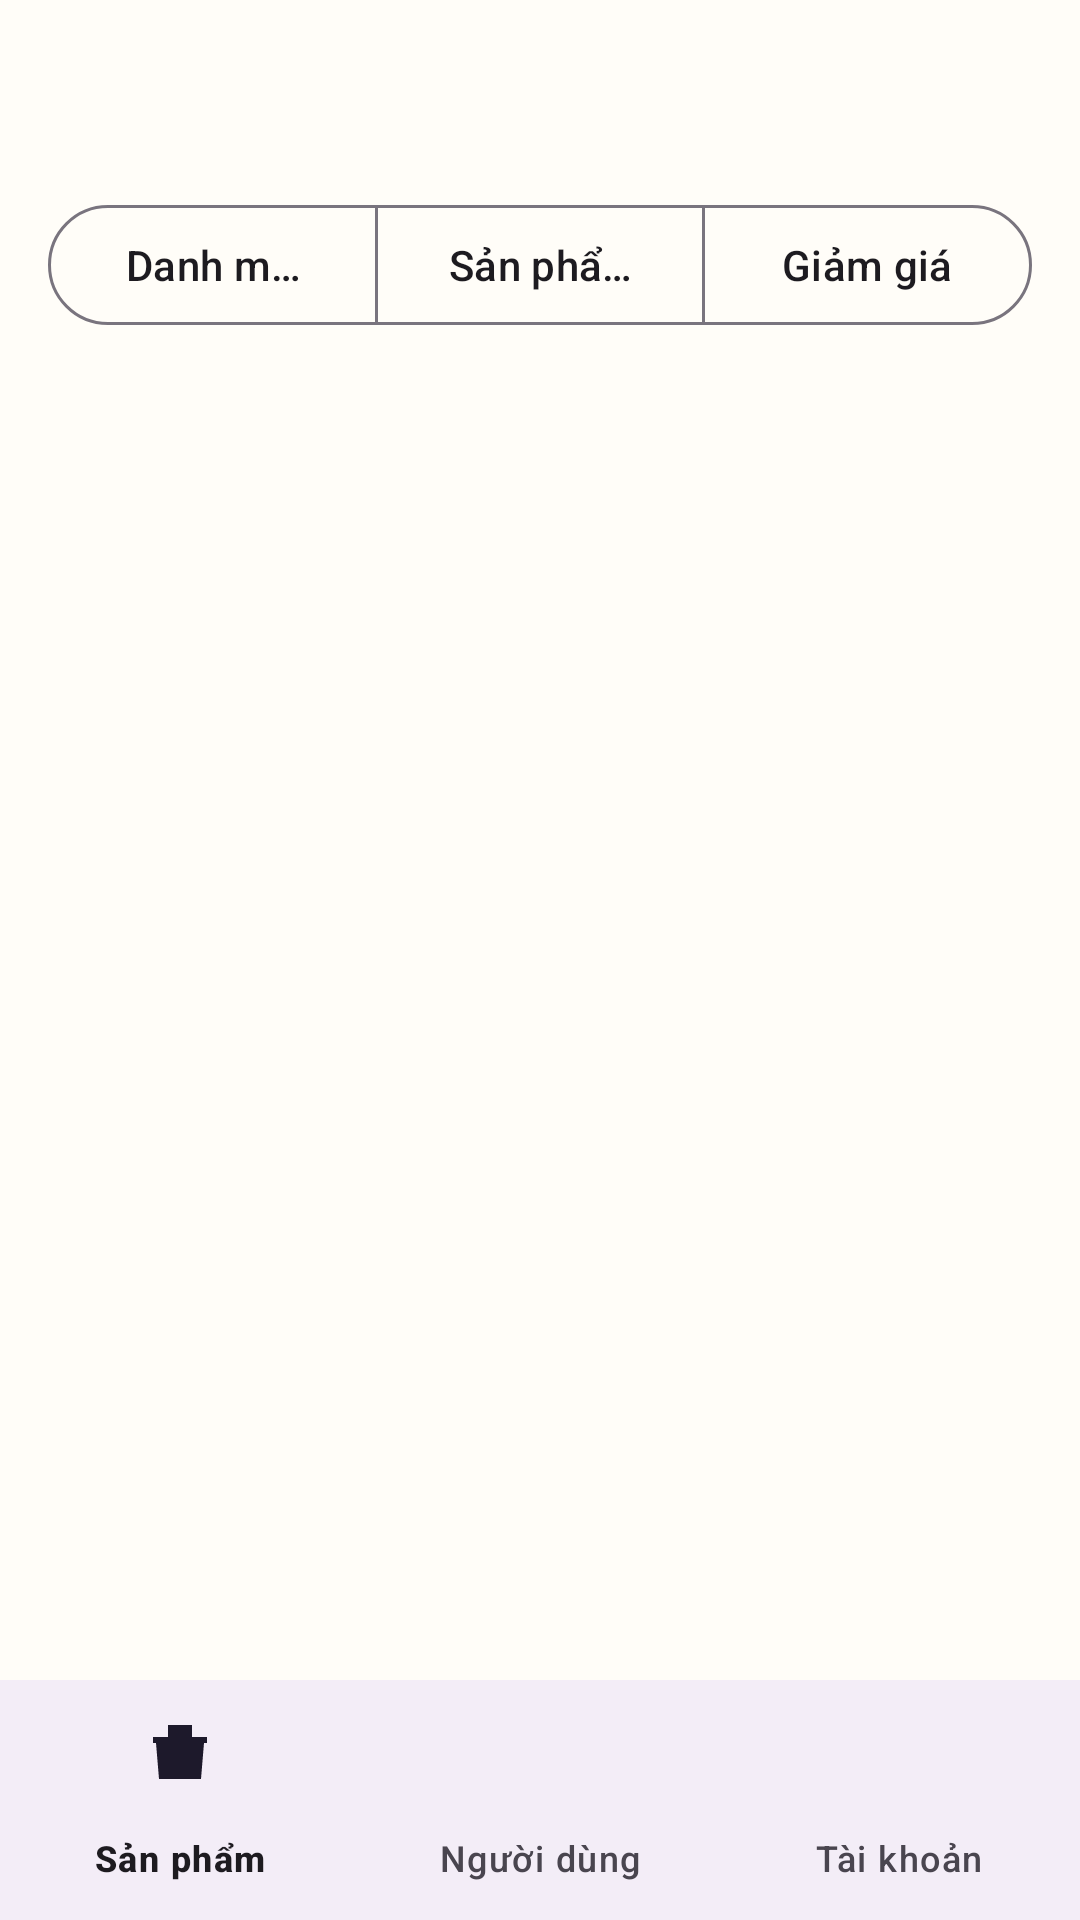

Write the Android layout XML for this screen, with the resource values it uses.
<!-- AndroidManifest.xml: application theme Theme.DDHT -->
<!-- res/layout/activity_manager.xml -->
<?xml version="1.0" encoding="utf-8"?>
<LinearLayout xmlns:android="http://schemas.android.com/apk/res/android"
    xmlns:app="http://schemas.android.com/apk/res-auto"
    android:layout_width="match_parent"
    android:layout_height="match_parent"
    android:fitsSystemWindows="true"
    android:orientation="vertical">

    <FrameLayout
        android:layout_width="match_parent"
        android:layout_height="0dp"
        android:layout_weight="1">

        <LinearLayout
            android:id="@+id/layoutManagerProducts"
            android:layout_width="match_parent"
            android:layout_height="match_parent"
            android:orientation="vertical"
            android:padding="16dp">

            <TextView
                android:id="@+id/tvManagerGreeting"
                android:layout_width="wrap_content"
                android:layout_height="wrap_content"
                android:textAppearance="@style/TextAppearance.Material3.HeadlineSmall"
                android:textStyle="bold" />

            <com.google.android.material.button.MaterialButtonToggleGroup
                android:id="@+id/toggleManagerProductTabs"
                android:layout_width="match_parent"
                android:layout_height="wrap_content"
                android:layout_marginTop="16dp"
                app:singleSelection="true"
                app:selectionRequired="true">

                <com.google.android.material.button.MaterialButton
                    android:id="@+id/btnCatalogTab"
                    style="@style/Widget.Material3.Button.OutlinedButton"
                    android:layout_width="0dp"
                    android:layout_height="wrap_content"
                    android:layout_weight="1"
                    android:text="@string/manager_tab_catalog" />

                <com.google.android.material.button.MaterialButton
                    android:id="@+id/btnProductTab"
                    style="@style/Widget.Material3.Button.OutlinedButton"
                    android:layout_width="0dp"
                    android:layout_height="wrap_content"
                    android:layout_weight="1"
                    android:text="@string/manager_tab_product" />

                <com.google.android.material.button.MaterialButton
                    android:id="@+id/btnSaleOffTab"
                    style="@style/Widget.Material3.Button.OutlinedButton"
                    android:layout_width="0dp"
                    android:layout_height="wrap_content"
                    android:layout_weight="1"
                    android:text="@string/manager_tab_saleoff" />
            </com.google.android.material.button.MaterialButtonToggleGroup>

            <FrameLayout
                android:id="@+id/layoutManagerCatalogTab"
                android:layout_width="match_parent"
                android:layout_height="0dp"
                android:layout_marginTop="16dp"
                android:layout_weight="1" />

            <FrameLayout
                android:id="@+id/layoutManagerProductTab"
                android:layout_width="match_parent"
                android:layout_height="0dp"
                android:layout_marginTop="16dp"
                android:layout_weight="1" />

            <FrameLayout
                android:id="@+id/layoutManagerSaleOffTab"
                android:layout_width="match_parent"
                android:layout_height="0dp"
                android:layout_marginTop="16dp"
                android:layout_weight="1" />
        </LinearLayout>

        <FrameLayout
            android:id="@+id/layoutManagerUsers"
            android:layout_width="match_parent"
            android:layout_height="match_parent"
            android:visibility="gone" />

        <FrameLayout
            android:id="@+id/layoutManagerAccount"
            android:layout_width="match_parent"
            android:layout_height="match_parent"
            android:visibility="gone">
        </FrameLayout>
    </FrameLayout>

    <com.google.android.material.bottomnavigation.BottomNavigationView
        android:id="@+id/bottomNavigationManager"
        android:layout_width="match_parent"
        android:layout_height="wrap_content"
        app:menu="@menu/main_bottom_nav_manager"
        app:labelVisibilityMode="labeled" />

</LinearLayout>
<!-- resources referenced by this layout -->
<resources>
  <string name="manager_tab_catalog">Danh mục</string>
  <string name="manager_tab_product">Sản phẩm</string>
  <string name="manager_tab_saleoff">Giảm giá</string>
  <style name="Theme.DDHT" parent="Base.Theme.DDHT" />
  <style name="Base.Theme.DDHT" parent="Theme.Material3.Light.NoActionBar">
          <item name="colorPrimary">@color/brand_primary</item>
          <item name="colorOnPrimary">@color/brand_on_primary</item>
          <item name="colorSecondary">@color/brand_secondary</item>
          <item name="android:colorBackground">@color/brand_surface</item>
          <item name="colorSurface">@color/brand_surface</item>
          <item name="colorSurfaceVariant">@color/brand_surface_variant</item>
          <item name="colorError">@color/brand_error</item>
          <item name="android:windowOptOutEdgeToEdgeEnforcement">true</item>
      </style>
  <color name="brand_primary">#0B7D77</color>
  <color name="brand_on_primary">#FFFFFFFF</color>
  <color name="brand_secondary">#F59E0B</color>
  <color name="brand_surface">#FFFDF8</color>
  <color name="brand_surface_variant">#FFEFE7</color>
  <color name="brand_error">#C62828</color>
</resources>
